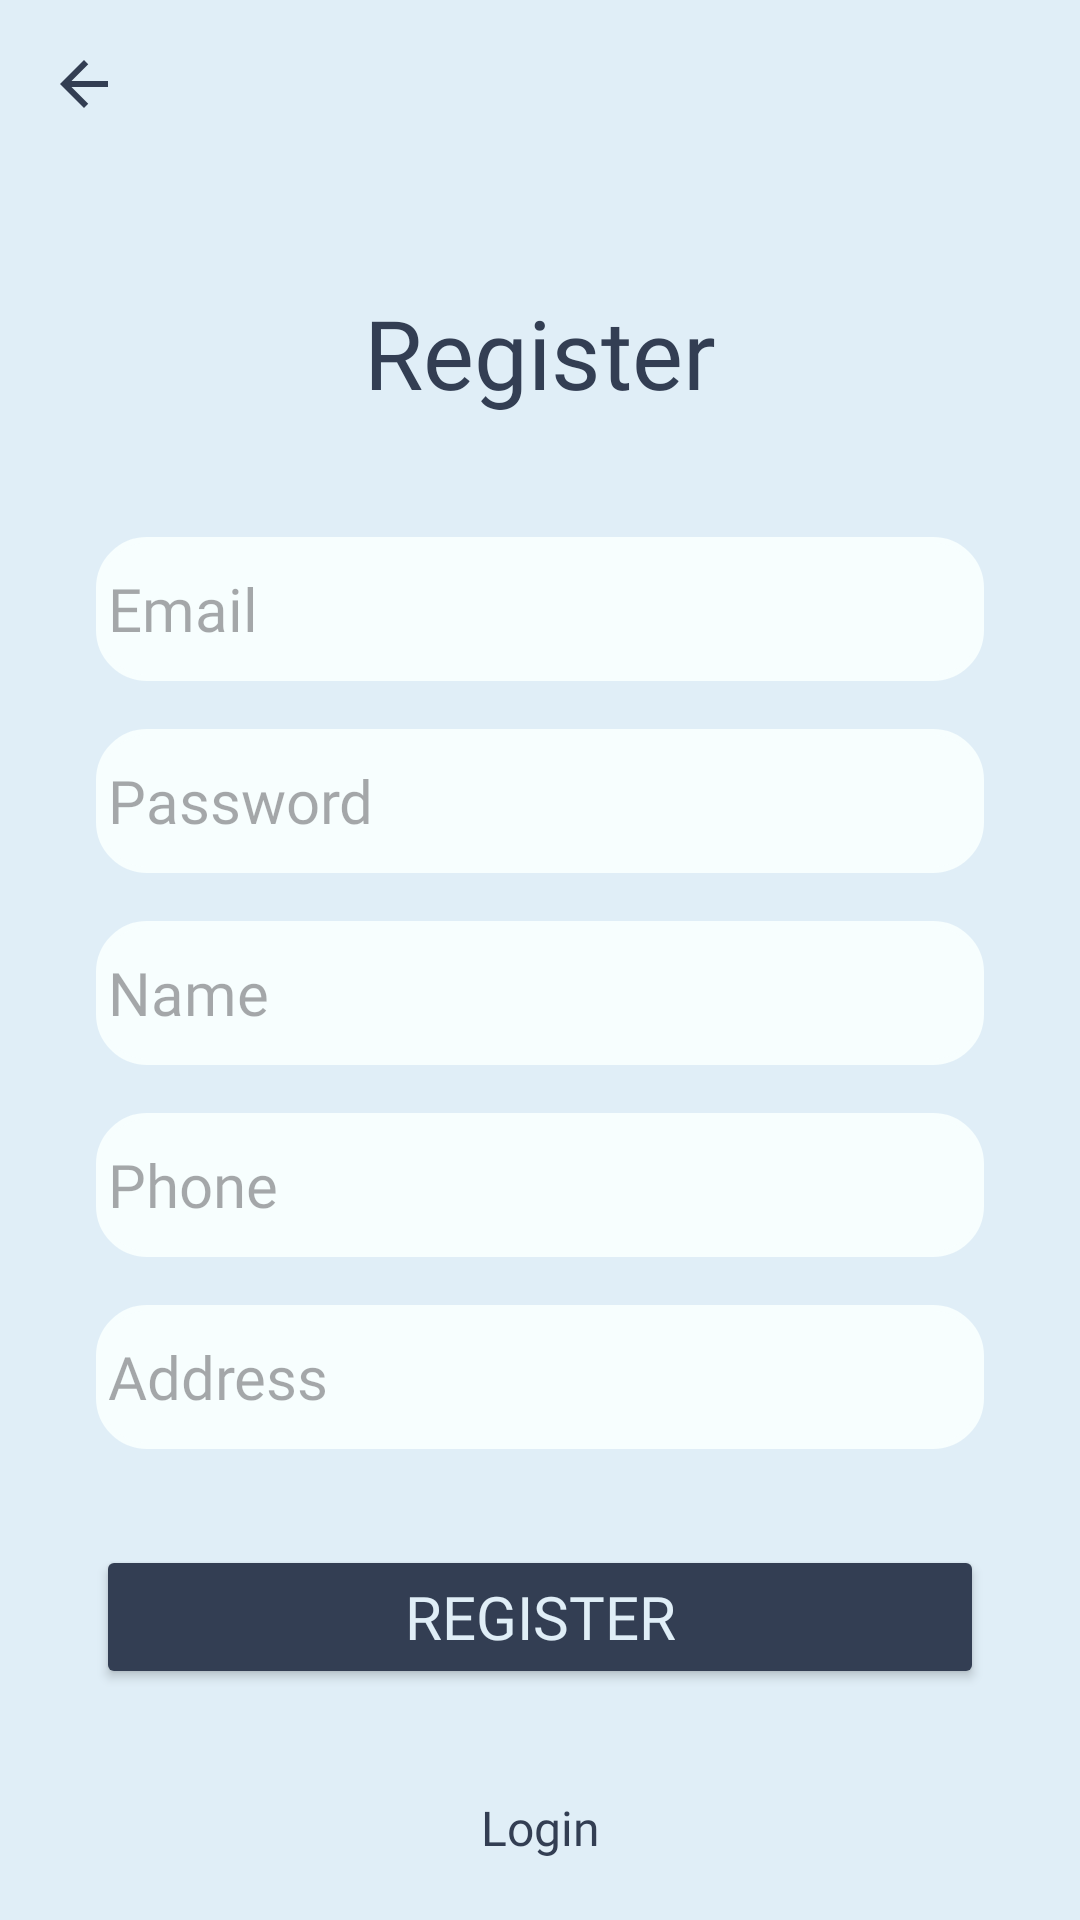

This screen was rendered from an Android layout file. Write that file and the resources it references.
<!-- AndroidManifest.xml: application theme Theme.SistersLabGraduationProject -->
<!-- res/layout/fragment_register.xml -->
<?xml version="1.0" encoding="utf-8"?>
<androidx.constraintlayout.widget.ConstraintLayout xmlns:android="http://schemas.android.com/apk/res/android"
    xmlns:app="http://schemas.android.com/apk/res-auto"
    xmlns:tools="http://schemas.android.com/tools"
    android:layout_width="match_parent"
    android:layout_height="match_parent"
    android:background="@color/screen_background"
    tools:context=".ui.view.register.RegisterFragment">

    <include
        android:id="@+id/registerScreenToolbar"
        layout="@layout/back_toolbar"
        app:layout_constraintEnd_toEndOf="parent"
        app:layout_constraintStart_toStartOf="parent"
        app:layout_constraintTop_toTopOf="parent" />

    <androidx.appcompat.widget.AppCompatTextView
        android:id="@+id/registerScreenTitle"
        style="@style/title"
        android:layout_width="match_parent"
        android:layout_height="wrap_content"
        android:layout_marginTop="@dimen/margin_32dp"
        android:gravity="center"
        android:text="@string/register"
        app:layout_constraintEnd_toEndOf="parent"
        app:layout_constraintStart_toStartOf="parent"
        app:layout_constraintTop_toBottomOf="@+id/registerScreenToolbar" />

    <androidx.appcompat.widget.AppCompatEditText
        android:id="@+id/registerScreenEmailEt"
        style="@style/head"
        android:layout_width="match_parent"
        android:layout_height="@dimen/margin_48dp"
        android:layout_marginLeft="@dimen/margin_32dp"
        android:layout_marginTop="@dimen/margin_32dp"
        android:layout_marginRight="@dimen/margin_32dp"
        android:background="@drawable/edit_text_background"
        android:hint="@string/email"
        android:inputType="textEmailAddress"
        app:layout_constraintEnd_toEndOf="parent"
        app:layout_constraintStart_toStartOf="parent"
        app:layout_constraintTop_toBottomOf="@id/registerScreenTitle" />

    <androidx.appcompat.widget.AppCompatEditText
        android:id="@+id/registerScreenPasswordEt"
        style="@style/head"
        android:layout_width="match_parent"
        android:layout_height="@dimen/margin_48dp"
        android:layout_marginLeft="@dimen/margin_32dp"
        android:layout_marginTop="@dimen/margin_16dp"
        android:layout_marginRight="@dimen/margin_32dp"
        android:background="@drawable/edit_text_background"
        android:hint="@string/password"
        android:inputType="textPassword"
        app:layout_constraintEnd_toEndOf="parent"
        app:layout_constraintStart_toStartOf="parent"
        app:layout_constraintTop_toBottomOf="@id/registerScreenEmailEt" />

    <androidx.appcompat.widget.AppCompatEditText
        android:id="@+id/registerScreenNamedEt"
        style="@style/head"
        android:layout_width="match_parent"
        android:layout_height="@dimen/margin_48dp"
        android:layout_marginLeft="@dimen/margin_32dp"
        android:layout_marginTop="@dimen/margin_16dp"
        android:layout_marginRight="@dimen/margin_32dp"
        android:background="@drawable/edit_text_background"
        android:hint="@string/name"
        android:inputType="text"
        app:layout_constraintEnd_toEndOf="parent"
        app:layout_constraintStart_toStartOf="parent"
        app:layout_constraintTop_toBottomOf="@id/registerScreenPasswordEt" />

    <androidx.appcompat.widget.AppCompatEditText
        android:id="@+id/registerScreenPhonedEt"
        style="@style/head"
        android:layout_width="match_parent"
        android:layout_height="@dimen/margin_48dp"
        android:layout_marginLeft="@dimen/margin_32dp"
        android:layout_marginTop="@dimen/margin_16dp"
        android:layout_marginRight="@dimen/margin_32dp"
        android:background="@drawable/edit_text_background"
        android:hint="@string/phone"
        android:maxLength="11"
        android:inputType="number|phone"
        app:layout_constraintEnd_toEndOf="parent"
        app:layout_constraintStart_toStartOf="parent"
        app:layout_constraintTop_toBottomOf="@id/registerScreenNamedEt" />

    <androidx.appcompat.widget.AppCompatEditText
        android:id="@+id/registerScreenAddressdEt"
        style="@style/head"
        android:layout_width="match_parent"
        android:layout_height="@dimen/margin_48dp"
        android:layout_marginLeft="@dimen/margin_32dp"
        android:layout_marginTop="@dimen/margin_16dp"
        android:layout_marginRight="@dimen/margin_32dp"
        android:background="@drawable/edit_text_background"
        android:hint="@string/home_address"
        android:inputType="text"
        app:layout_constraintEnd_toEndOf="parent"
        app:layout_constraintStart_toStartOf="parent"
        app:layout_constraintTop_toBottomOf="@id/registerScreenPhonedEt" />

    <Button
        android:id="@+id/registerScreenRegisterButton"
        style="@style/head"
        android:layout_width="match_parent"
        android:layout_height="wrap_content"
        android:layout_marginStart="@dimen/margin_32dp"
        android:layout_marginTop="@dimen/margin_32dp"
        android:layout_marginEnd="@dimen/margin_32dp"
        android:backgroundTint="@color/text_color"
        android:text="@string/register"
        android:textColor="@color/screen_background"
        app:cornerRadius="@dimen/radius_16dp"
        app:layout_constraintEnd_toEndOf="parent"
        app:layout_constraintStart_toStartOf="parent"
        app:layout_constraintTop_toBottomOf="@+id/registerScreenAddressdEt" />

    <TextView
        android:id="@+id/registerScreenLoginTv"
        style="@style/head_bag"
        android:layout_width="wrap_content"
        android:layout_height="wrap_content"
        android:layout_marginBottom="@dimen/margin_16dp"
        android:text="@string/login"
        app:layout_constraintBottom_toBottomOf="parent"
        app:layout_constraintEnd_toEndOf="parent"
        app:layout_constraintStart_toStartOf="parent" />

</androidx.constraintlayout.widget.ConstraintLayout>
<!-- res/layout/back_toolbar.xml (included above) -->
<?xml version="1.0" encoding="utf-8"?>
<androidx.constraintlayout.widget.ConstraintLayout xmlns:android="http://schemas.android.com/apk/res/android"
    xmlns:app="http://schemas.android.com/apk/res-auto"
    android:layout_width="match_parent"
    android:layout_height="?android:attr/actionBarSize"
    android:background="@color/screen_background">

    <androidx.appcompat.widget.AppCompatImageView
        android:id="@+id/backToolBar"
        android:layout_width="wrap_content"
        android:layout_height="match_parent"
        android:layout_marginStart="@dimen/margin_16dp"
        android:src="@drawable/baseline_arrow_back_24"
        app:layout_constraintBottom_toBottomOf="parent"
        app:layout_constraintStart_toStartOf="parent"
        app:layout_constraintTop_toTopOf="parent" />

</androidx.constraintlayout.widget.ConstraintLayout>
<!-- resources referenced by this layout -->
<resources>
  <color name="screen_background">#E0EEF7</color>
  <color name="text_color">#333E53</color>
  <dimen name="margin_16dp">16dp</dimen>
  <dimen name="margin_32dp">32dp</dimen>
  <dimen name="margin_48dp">48dp</dimen>
  <dimen name="radius_16dp">16dp</dimen>
  <!-- drawable baseline_arrow_back_24 (drawable) -->
  <vector xmlns:android="http://schemas.android.com/apk/res/android"
      android:width="@dimen/width_24dp"
      android:height="@dimen/height_24dp"
      android:autoMirrored="true"
      android:tint="@color/text_color"
      android:viewportWidth="24"
      android:viewportHeight="24">
      <path
          android:fillColor="@android:color/white"
          android:pathData="M20,11H7.83l5.59,-5.59L12,4l-8,8 8,8 1.41,-1.41L7.83,13H20v-2z" />
  </vector>
  <!-- drawable edit_text_background (drawable) -->
  <?xml version="1.0" encoding="utf-8"?>
  <shape xmlns:android="http://schemas.android.com/apk/res/android">
      <corners android:radius="@dimen/margin_16dp" />
      <stroke
          android:width="@dimen/width_2dp"
          android:color="@color/item_background" />
      <solid android:color="@color/item_background" />
  </shape>
  <string name="email">Email</string>
  <string name="home_address">Address</string>
  <string name="login">Login</string>
  <string name="name">Name</string>
  <string name="password">Password</string>
  <string name="phone">Phone</string>
  <string name="register">Register</string>
  <style name="head" parent="TextAppearance.AppCompat">
          <item name="android:textSize">@dimen/text_size_20sp</item>
          <item name="android:padding">@dimen/padding_4dp</item>
          <item name="android:textColor">@color/text_color</item>
          <item name="android:fontFamily">@font/inter_medium</item>
      </style>
  <style name="head_bag" parent="TextAppearance.AppCompat">
          <item name="android:textSize">@dimen/text_size_16sp</item>
          <item name="android:padding">@dimen/padding_4dp</item>
          <item name="android:textColor">@color/text_color</item>
          <item name="android:fontFamily">@font/inter_medium</item>
      </style>
  <style name="title" parent="TextAppearance.AppCompat">
          <item name="android:textSize">@dimen/text_size_32sp</item>
          <item name="android:padding">@dimen/padding_8dp</item>
          <item name="android:textColor">@color/text_color</item>
          <item name="android:fontFamily">@font/inter_medium</item>
      </style>
  <style name="Theme.SistersLabGraduationProject" parent="Base.Theme.SistersLabGraduationProject" />
  <dimen name="width_24dp">24dp</dimen>
  <dimen name="height_24dp">24dp</dimen>
  <dimen name="width_2dp">2dp</dimen>
  <color name="item_background">#F7FEFE</color>
  <dimen name="text_size_20sp">20sp</dimen>
  <dimen name="padding_4dp">4dp</dimen>
  <dimen name="text_size_16sp">16sp</dimen>
  <dimen name="text_size_32sp">32sp</dimen>
  <dimen name="padding_8dp">8dp</dimen>
  <style name="Base.Theme.SistersLabGraduationProject" parent="Theme.Material3.DayNight.NoActionBar">
          
          <item name="colorPrimary">@color/screen_background</item>
  
      </style>
</resources>
